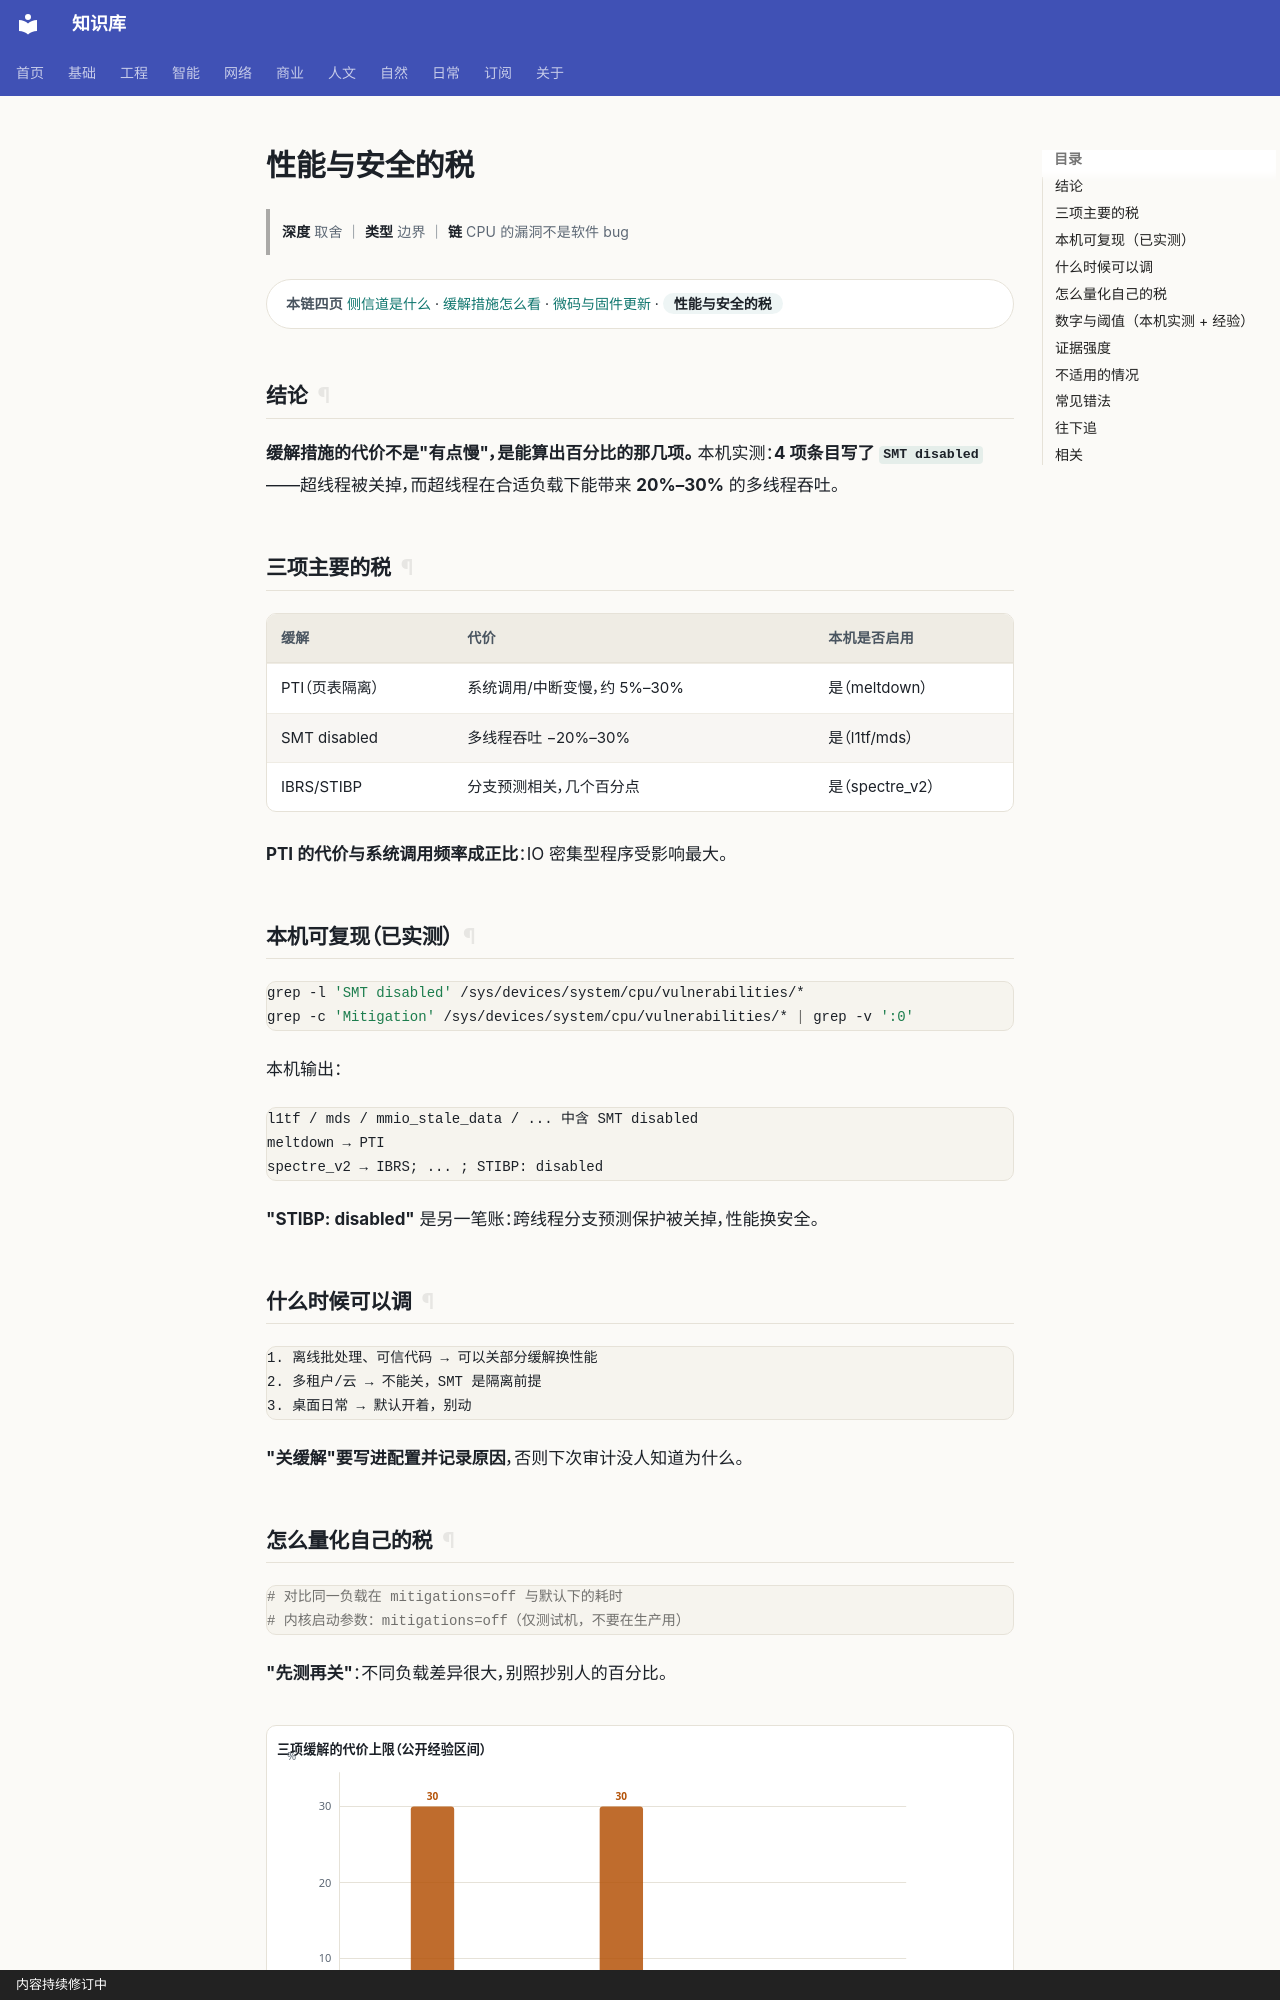

repository: gh503/kb · page: 网络/硬件安全/性能与安全的税/index.html · generator: mkdocs · copyright: 内容持续修订中

# 性能与安全的税

> **深度** 取舍 ｜ **类型** 边界 ｜ **链** CPU 的漏洞不是软件 bug

<div class="kb-chain" markdown>
<span class="kb-chain__label">本链四页</span> [侧信道是什么](侧信道是什么.md) · [缓解措施怎么看](缓解措施怎么看.md) · [微码与固件更新](微码与固件更新.md) · <span class="kb-chain__now">性能与安全的税</span>
</div>


## 结论

**缓解措施的代价不是"有点慢"，是能算出百分比的那几项。**
本机实测：**4 项条目写了 `SMT disabled`**——超线程被关掉，而超线程在合适负载下能带来 **20%–30%** 的多线程吞吐。

## 三项主要的税

| 缓解 | 代价 | 本机是否启用 |
| --- | --- | --- |
| PTI（页表隔离） | 系统调用/中断变慢，约 5%–30% | 是（meltdown） |
| SMT disabled | 多线程吞吐 −20%–30% | 是（l1tf/mds） |
| IBRS/STIBP | 分支预测相关，几个百分点 | 是（spectre_v2） |

**PTI 的代价与系统调用频率成正比**：IO 密集型程序受影响最大。

## 本机可复现（已实测）

```bash
grep -l 'SMT disabled' /sys/devices/system/cpu/vulnerabilities/*
grep -c 'Mitigation' /sys/devices/system/cpu/vulnerabilities/* | grep -v ':0'
```

本机输出：

```text
l1tf / mds / mmio_stale_data / ... 中含 SMT disabled
meltdown → PTI
spectre_v2 → IBRS; ... ; STIBP: disabled
```

**"STIBP: disabled"** 是另一笔账：跨线程分支预测保护被关掉，性能换安全。

## 什么时候可以调

```text
1. 离线批处理、可信代码 → 可以关部分缓解换性能
2. 多租户/云 → 不能关，SMT 是隔离前提
3. 桌面日常 → 默认开着，别动
```

**"关缓解"要写进配置并记录原因**，否则下次审计没人知道为什么。
